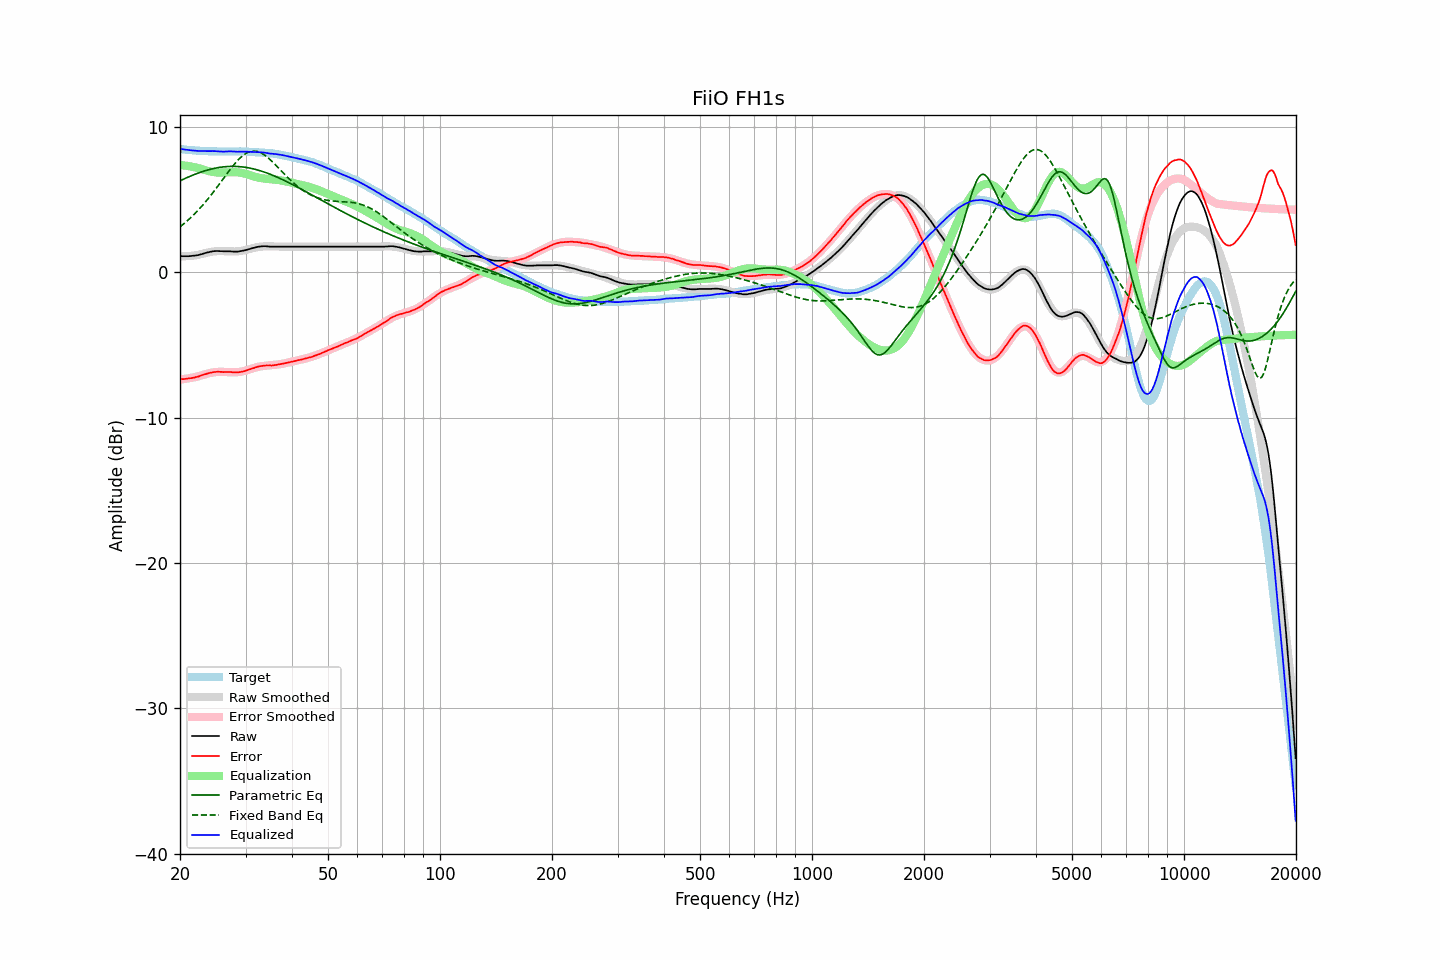

The table this chart was drawn from, first rows:
frequency, raw, error, smoothed, error_smoothed, equalization, parametric_eq, fixed_band_eq, equalized_raw, equalized_smoothed, target
20.00, 1.11, -7.36, 1.10, -7.38, 7.38, 6.29, 3.12, 8.49, 8.48, 8.47
20.20, 1.11, -7.35, 1.09, -7.37, 7.37, 6.34, 3.21, 8.48, 8.46, 8.46
20.40, 1.10, -7.35, 1.10, -7.35, 7.35, 6.39, 3.30, 8.45, 8.45, 8.45
20.61, 1.10, -7.34, 1.10, -7.34, 7.34, 6.44, 3.39, 8.44, 8.44, 8.44
20.81, 1.10, -7.32, 1.10, -7.32, 7.32, 6.49, 3.49, 8.42, 8.43, 8.42
21.02, 1.10, -7.31, 1.11, -7.31, 7.31, 6.54, 3.58, 8.40, 8.42, 8.41
21.23, 1.11, -7.29, 1.12, -7.29, 7.29, 6.59, 3.68, 8.40, 8.41, 8.40
21.44, 1.12, -7.29, 1.13, -7.27, 7.27, 6.63, 3.79, 8.39, 8.40, 8.41
21.66, 1.13, -7.26, 1.14, -7.25, 7.25, 6.68, 3.89, 8.37, 8.39, 8.39
21.87, 1.14, -7.25, 1.15, -7.22, 7.22, 6.72, 4.00, 8.36, 8.38, 8.39
22.09, 1.16, -7.21, 1.17, -7.20, 7.20, 6.77, 4.12, 8.36, 8.37, 8.37
22.31, 1.17, -7.19, 1.19, -7.17, 7.17, 6.81, 4.23, 8.34, 8.36, 8.36
22.54, 1.20, -7.15, 1.21, -7.14, 7.14, 6.85, 4.35, 8.34, 8.36, 8.35
22.76, 1.23, -7.12, 1.24, -7.11, 7.11, 6.89, 4.47, 8.34, 8.35, 8.35
22.99, 1.26, -7.08, 1.27, -7.08, 7.08, 6.92, 4.60, 8.34, 8.34, 8.34
23.22, 1.30, -7.03, 1.30, -7.04, 7.04, 6.96, 4.72, 8.34, 8.34, 8.33
23.45, 1.33, -7.01, 1.32, -7.01, 7.01, 6.99, 4.85, 8.34, 8.33, 8.34
23.69, 1.36, -6.97, 1.35, -6.98, 6.98, 7.03, 4.99, 8.34, 8.33, 8.33
23.92, 1.38, -6.94, 1.37, -6.95, 6.95, 7.06, 5.12, 8.33, 8.32, 8.32
24.16, 1.41, -6.91, 1.40, -6.93, 6.93, 7.09, 5.26, 8.33, 8.32, 8.32
24.40, 1.43, -6.89, 1.41, -6.90, 6.90, 7.11, 5.40, 8.33, 8.32, 8.32
24.65, 1.45, -6.87, 1.43, -6.89, 6.89, 7.14, 5.55, 8.34, 8.32, 8.32
24.89, 1.46, -6.86, 1.44, -6.87, 6.87, 7.16, 5.69, 8.33, 8.31, 8.32
25.14, 1.46, -6.85, 1.45, -6.86, 6.86, 7.18, 5.84, 8.32, 8.31, 8.31
25.39, 1.46, -6.85, 1.45, -6.85, 6.85, 7.20, 5.99, 8.31, 8.31, 8.31
25.65, 1.45, -6.85, 1.46, -6.85, 6.85, 7.22, 6.14, 8.30, 8.31, 8.30
25.91, 1.45, -6.85, 1.45, -6.85, 6.85, 7.23, 6.29, 8.30, 8.31, 8.30
26.16, 1.44, -6.87, 1.45, -6.86, 6.86, 7.25, 6.44, 8.29, 8.30, 8.31
26.43, 1.44, -6.87, 1.44, -6.86, 6.86, 7.26, 6.59, 8.30, 8.30, 8.31
26.69, 1.44, -6.87, 1.44, -6.87, 6.87, 7.27, 6.74, 8.31, 8.30, 8.31
26.96, 1.44, -6.86, 1.43, -6.87, 6.87, 7.27, 6.89, 8.31, 8.30, 8.30
27.23, 1.44, -6.86, 1.43, -6.88, 6.88, 7.28, 7.04, 8.32, 8.31, 8.30
27.50, 1.43, -6.87, 1.42, -6.88, 6.88, 7.28, 7.18, 8.31, 8.31, 8.30
27.77, 1.42, -6.89, 1.42, -6.88, 6.88, 7.28, 7.32, 8.30, 8.31, 8.31
28.05, 1.42, -6.88, 1.43, -6.88, 6.88, 7.28, 7.46, 8.30, 8.31, 8.30
28.33, 1.42, -6.89, 1.43, -6.88, 6.88, 7.28, 7.58, 8.30, 8.31, 8.31
28.62, 1.42, -6.89, 1.44, -6.87, 6.87, 7.27, 7.70, 8.29, 8.31, 8.31
28.90, 1.44, -6.88, 1.45, -6.86, 6.86, 7.26, 7.82, 8.29, 8.31, 8.31
29.19, 1.46, -6.85, 1.47, -6.84, 6.84, 7.25, 7.92, 8.30, 8.31, 8.31
29.48, 1.48, -6.83, 1.49, -6.82, 6.82, 7.24, 8.01, 8.30, 8.30, 8.31
29.78, 1.50, -6.81, 1.51, -6.79, 6.79, 7.23, 8.10, 8.29, 8.30, 8.31
30.08, 1.53, -6.77, 1.53, -6.76, 6.76, 7.21, 8.17, 8.29, 8.30, 8.30
30.38, 1.56, -6.73, 1.56, -6.73, 6.73, 7.19, 8.23, 8.29, 8.29, 8.29
30.68, 1.59, -6.70, 1.59, -6.70, 6.70, 7.17, 8.27, 8.29, 8.29, 8.28
30.99, 1.62, -6.66, 1.62, -6.66, 6.66, 7.15, 8.31, 8.28, 8.28, 8.28
31.30, 1.66, -6.62, 1.65, -6.62, 6.62, 7.13, 8.33, 8.28, 8.28, 8.28
31.61, 1.68, -6.59, 1.68, -6.59, 6.59, 7.10, 8.33, 8.27, 8.27, 8.27
31.93, 1.71, -6.54, 1.70, -6.56, 6.56, 7.07, 8.32, 8.26, 8.26, 8.25
32.24, 1.74, -6.51, 1.72, -6.53, 6.53, 7.04, 8.30, 8.27, 8.25, 8.25
32.57, 1.76, -6.48, 1.74, -6.50, 6.50, 7.01, 8.27, 8.26, 8.24, 8.24
32.89, 1.77, -6.46, 1.75, -6.48, 6.48, 6.98, 8.22, 8.25, 8.24, 8.23
33.22, 1.78, -6.45, 1.77, -6.46, 6.46, 6.94, 8.17, 8.24, 8.23, 8.23
33.55, 1.79, -6.43, 1.77, -6.45, 6.45, 6.91, 8.10, 8.24, 8.22, 8.22
33.89, 1.79, -6.42, 1.78, -6.43, 6.43, 6.87, 8.02, 8.22, 8.21, 8.21
34.23, 1.78, -6.41, 1.78, -6.42, 6.42, 6.83, 7.94, 8.20, 8.20, 8.19
34.57, 1.77, -6.42, 1.78, -6.41, 6.41, 6.79, 7.85, 8.18, 8.19, 8.19
34.92, 1.76, -6.41, 1.78, -6.40, 6.40, 6.74, 7.75, 8.16, 8.18, 8.17
35.27, 1.76, -6.42, 1.77, -6.39, 6.39, 6.70, 7.65, 8.15, 8.17, 8.18
35.62, 1.76, -6.40, 1.77, -6.39, 6.39, 6.65, 7.54, 8.14, 8.15, 8.16
35.97, 1.76, -6.39, 1.77, -6.37, 6.37, 6.61, 7.43, 8.13, 8.14, 8.15
... 635 more rows
